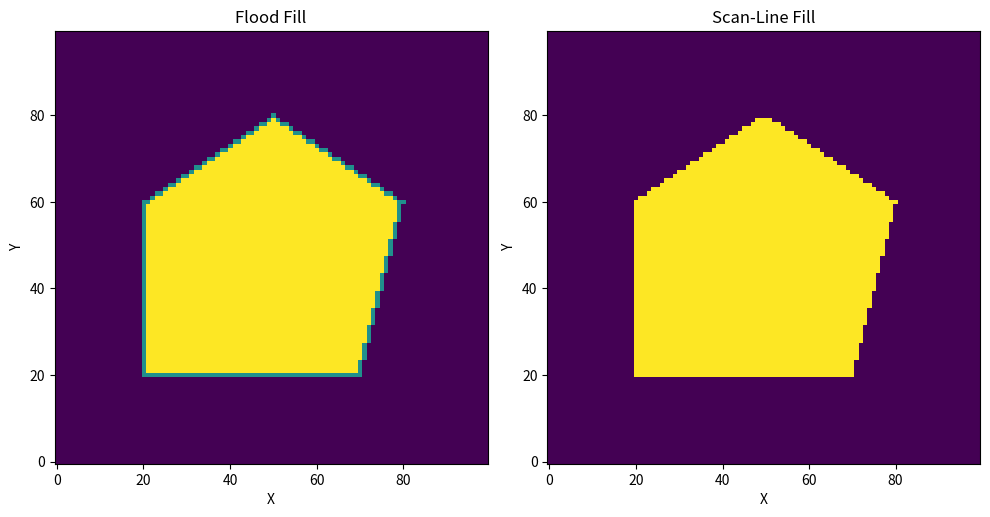

The matplotlib source for this figure:
import numpy as np
import matplotlib.pyplot as plt

# Polygon vertices
polygon = [(20, 20), (70, 20), (80, 60), (50, 80), (20, 60)]

WIDTH = 100
HEIGHT = 100


# Flood Fill
def flood_fill(img, x, y, old, new):
    if old == new:
        return

    stack = [(x, y)]

    while stack:
        x, y = stack.pop()

        if x < 0 or x >= WIDTH or y < 0 or y >= HEIGHT:
            continue

        if img[y, x] != old:
            continue

        img[y, x] = new

        stack.append((x + 1, y))
        stack.append((x - 1, y))
        stack.append((x, y + 1))
        stack.append((x, y - 1))


# Create polygon boundary
img1 = np.zeros((HEIGHT, WIDTH), dtype=int)

# Draw boundary
for i in range(len(polygon)):
    x1, y1 = polygon[i]
    x2, y2 = polygon[(i + 1) % len(polygon)]

    steps = max(abs(x2 - x1), abs(y2 - y1))

    for j in range(steps + 1):
        x = int(x1 + (x2 - x1) * j / steps)
        y = int(y1 + (y2 - y1) * j / steps)
        img1[y, x] = 1

# Flood fill from inside
flood_fill(img1, 50, 40, 0, 2)


# Scan-Line Fill
img2 = np.zeros((HEIGHT, WIDTH), dtype=int)

for y in range(HEIGHT):
    intersections = []

    for i in range(len(polygon)):
        x1, y1 = polygon[i]
        x2, y2 = polygon[(i + 1) % len(polygon)]

        if y1 != y2 and min(y1, y2) <= y < max(y1, y2):
            x = x1 + (y - y1) * (x2 - x1) / (y2 - y1)
            intersections.append(int(x))

    intersections.sort()

    for i in range(0, len(intersections), 2):
        if i + 1 < len(intersections):
            img2[y, intersections[i]:intersections[i + 1] + 1] = 1


# Display results
fig, ax = plt.subplots(1, 2, figsize=(10, 5))

ax[0].imshow(img1, origin="lower")
ax[0].set_title("Flood Fill")
ax[0].set_xlabel("X")
ax[0].set_ylabel("Y")

ax[1].imshow(img2, origin="lower")
ax[1].set_title("Scan-Line Fill")
ax[1].set_xlabel("X")
ax[1].set_ylabel("Y")

plt.tight_layout()
plt.show()
